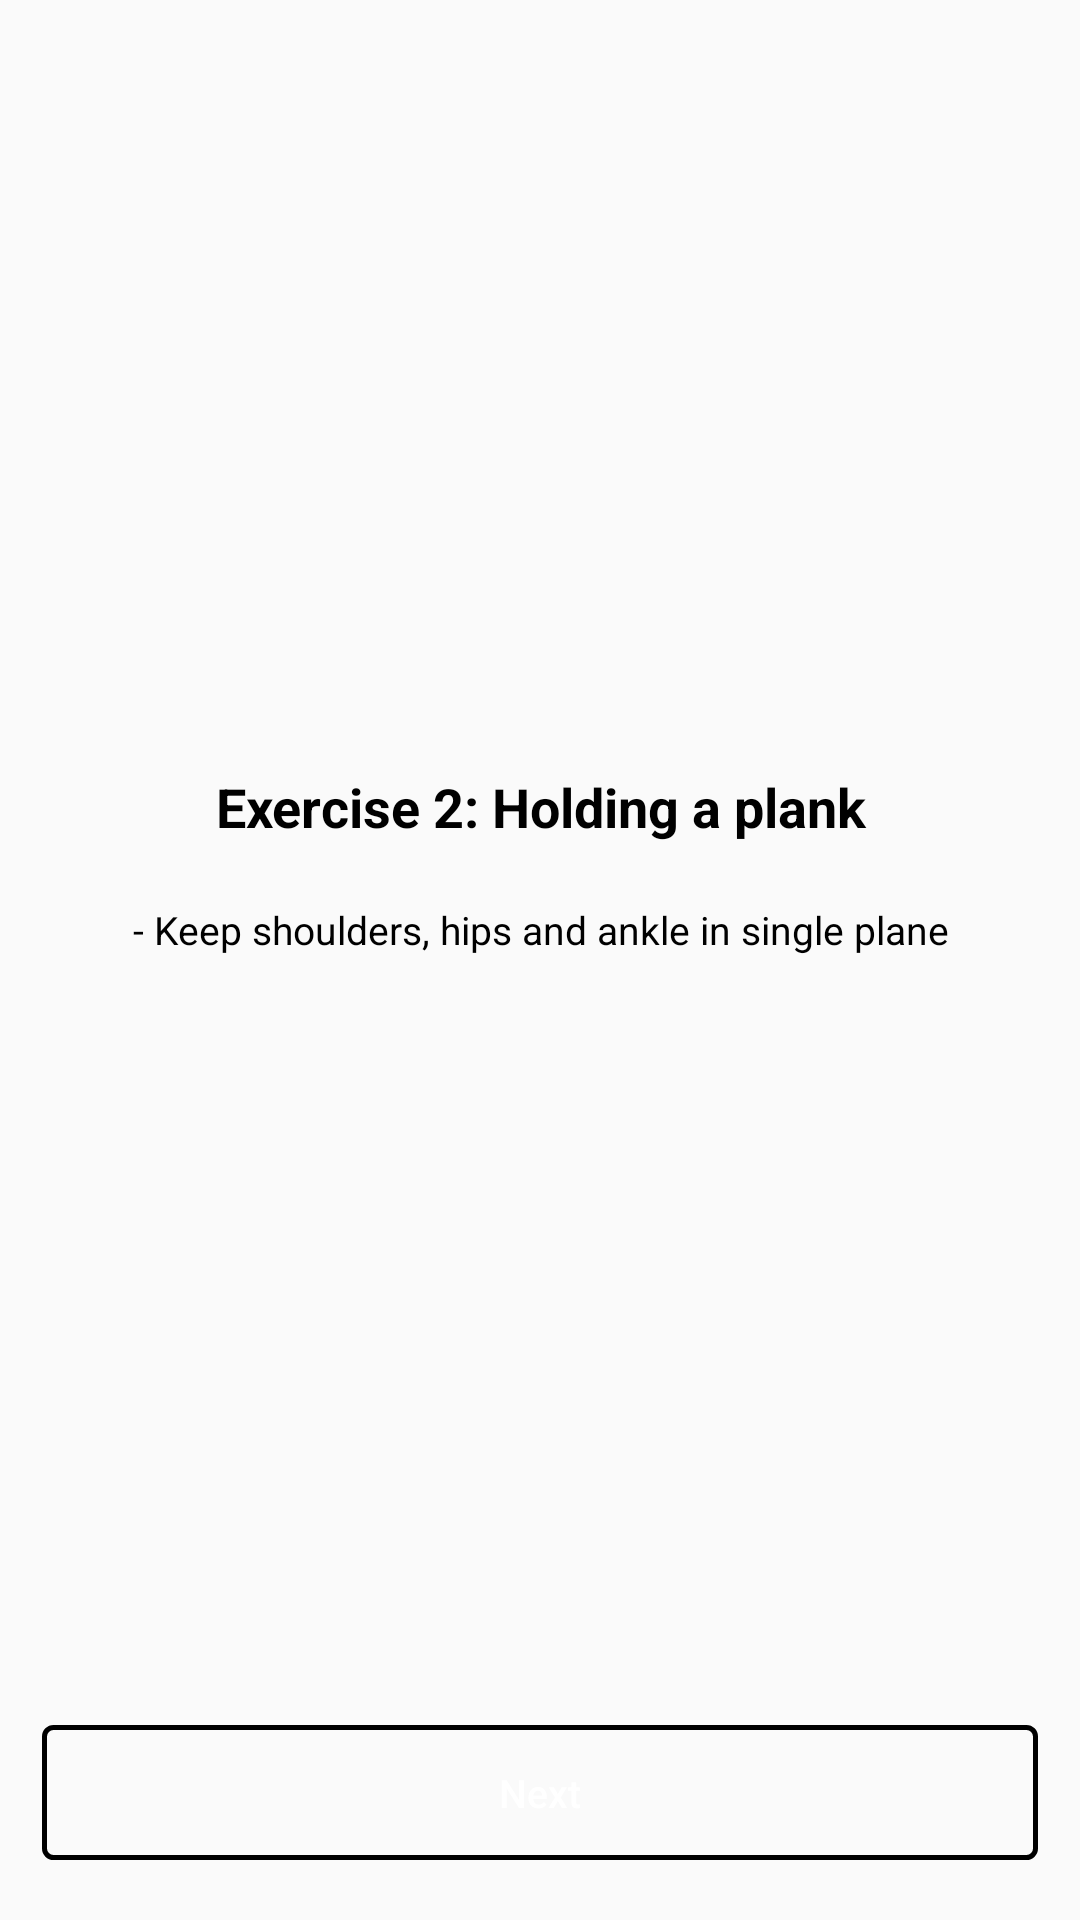

This screen was rendered from an Android layout file. Write that file and the resources it references.
<!-- AndroidManifest.xml: application theme AppTheme -->
<!-- res/layout/fragment_exercise_two.xml -->
<?xml version="1.0" encoding="utf-8"?>
<ScrollView xmlns:android="http://schemas.android.com/apk/res/android"
    xmlns:app="http://schemas.android.com/apk/res-auto"
    xmlns:tools="http://schemas.android.com/tools"
    android:layout_width="match_parent"
    android:layout_height="match_parent"
    android:layout_weight="1.0"
    android:fillViewport="true"
    tools:context=".exercisefragments.ExerciseTwoFragment">

    <androidx.constraintlayout.widget.ConstraintLayout
        android:layout_width="match_parent"
        android:layout_height="wrap_content"
        android:fillViewport="true">

        <FrameLayout
            android:id="@+id/flYoutube"
            android:layout_width="match_parent"
            android:layout_height="wrap_content"
            android:visibility="visible"
            app:layout_constraintTop_toTopOf="parent" />

        <LinearLayout
            android:layout_width="match_parent"
            android:layout_height="wrap_content"
            android:orientation="vertical"
            app:layout_constraintBottom_toTopOf="@+id/doneBtn"
            app:layout_constraintTop_toBottomOf="@+id/flYoutube"
            tools:layout_editor_absoluteX="10dp">

            <TextView
                android:layout_width="match_parent"
                android:layout_height="wrap_content"
                android:layout_marginTop="20dp"
                android:gravity="center"
                android:text="@string/ex_2_title"
                android:textSize="@dimen/title_size"
                android:textStyle="bold"
                tools:ignore="SpUsage" />

            <TextView
                android:layout_width="match_parent"
                android:layout_height="wrap_content"
                android:layout_marginTop="20dp"
                android:layout_marginBottom="20dp"
                android:gravity="center"
                android:text="@string/ex_2_description" />


        </LinearLayout>

        <Button
            android:id="@+id/doneBtn"
            android:layout_width="match_parent"
            android:layout_height="wrap_content"
            android:layout_alignParentBottom="true"
            android:layout_marginStart="14dp"
            android:layout_marginEnd="14dp"
            android:layout_marginBottom="20dp"
            android:background="@drawable/btn_background"
            android:minHeight="45dp"
            android:text="@string/next_exercise_btn"
            android:textAllCaps="false"
            android:textColor="#ffffff"
            app:layout_constraintBottom_toBottomOf="parent" />
    </androidx.constraintlayout.widget.ConstraintLayout>
</ScrollView>
<!-- resources referenced by this layout -->
<resources>
  <dimen name="title_size">18sp</dimen>
  <!-- drawable btn_background (drawable) -->
  <?xml version="1.0" encoding="utf-8"?>
  <shape xmlns:android="http://schemas.android.com/apk/res/android" android:shape="rectangle">
      <stroke android:width="5px" android:color="@color/colorPrimaryDark"/>
      <corners android:radius="3dp" />
  </shape>
  <string name="ex_2_description">- Keep shoulders, hips and ankle in single plane</string>
  <string name="ex_2_title">Exercise 2: Holding a plank</string>
  <string name="next_exercise_btn">Next</string>
  <style name="AppTheme" parent="Theme.AppCompat.Light.DarkActionBar">
          
          <item name="android:windowAnimationStyle">@null</item>
          <item name="colorPrimary">@color/colorPrimaryDark</item>
          <item name="colorPrimaryDark">@color/colorPrimaryDark</item>
          <item name="colorAccent">@color/colorAccentOne</item>
          <item name="android:textColor">@color/colorPrimaryDark</item>
          <item name="android:textSize">13sp</item>
      </style>
  <color name="colorPrimaryDark">#000000</color>
  <color name="colorAccentOne">#AAAAAA</color>
</resources>
